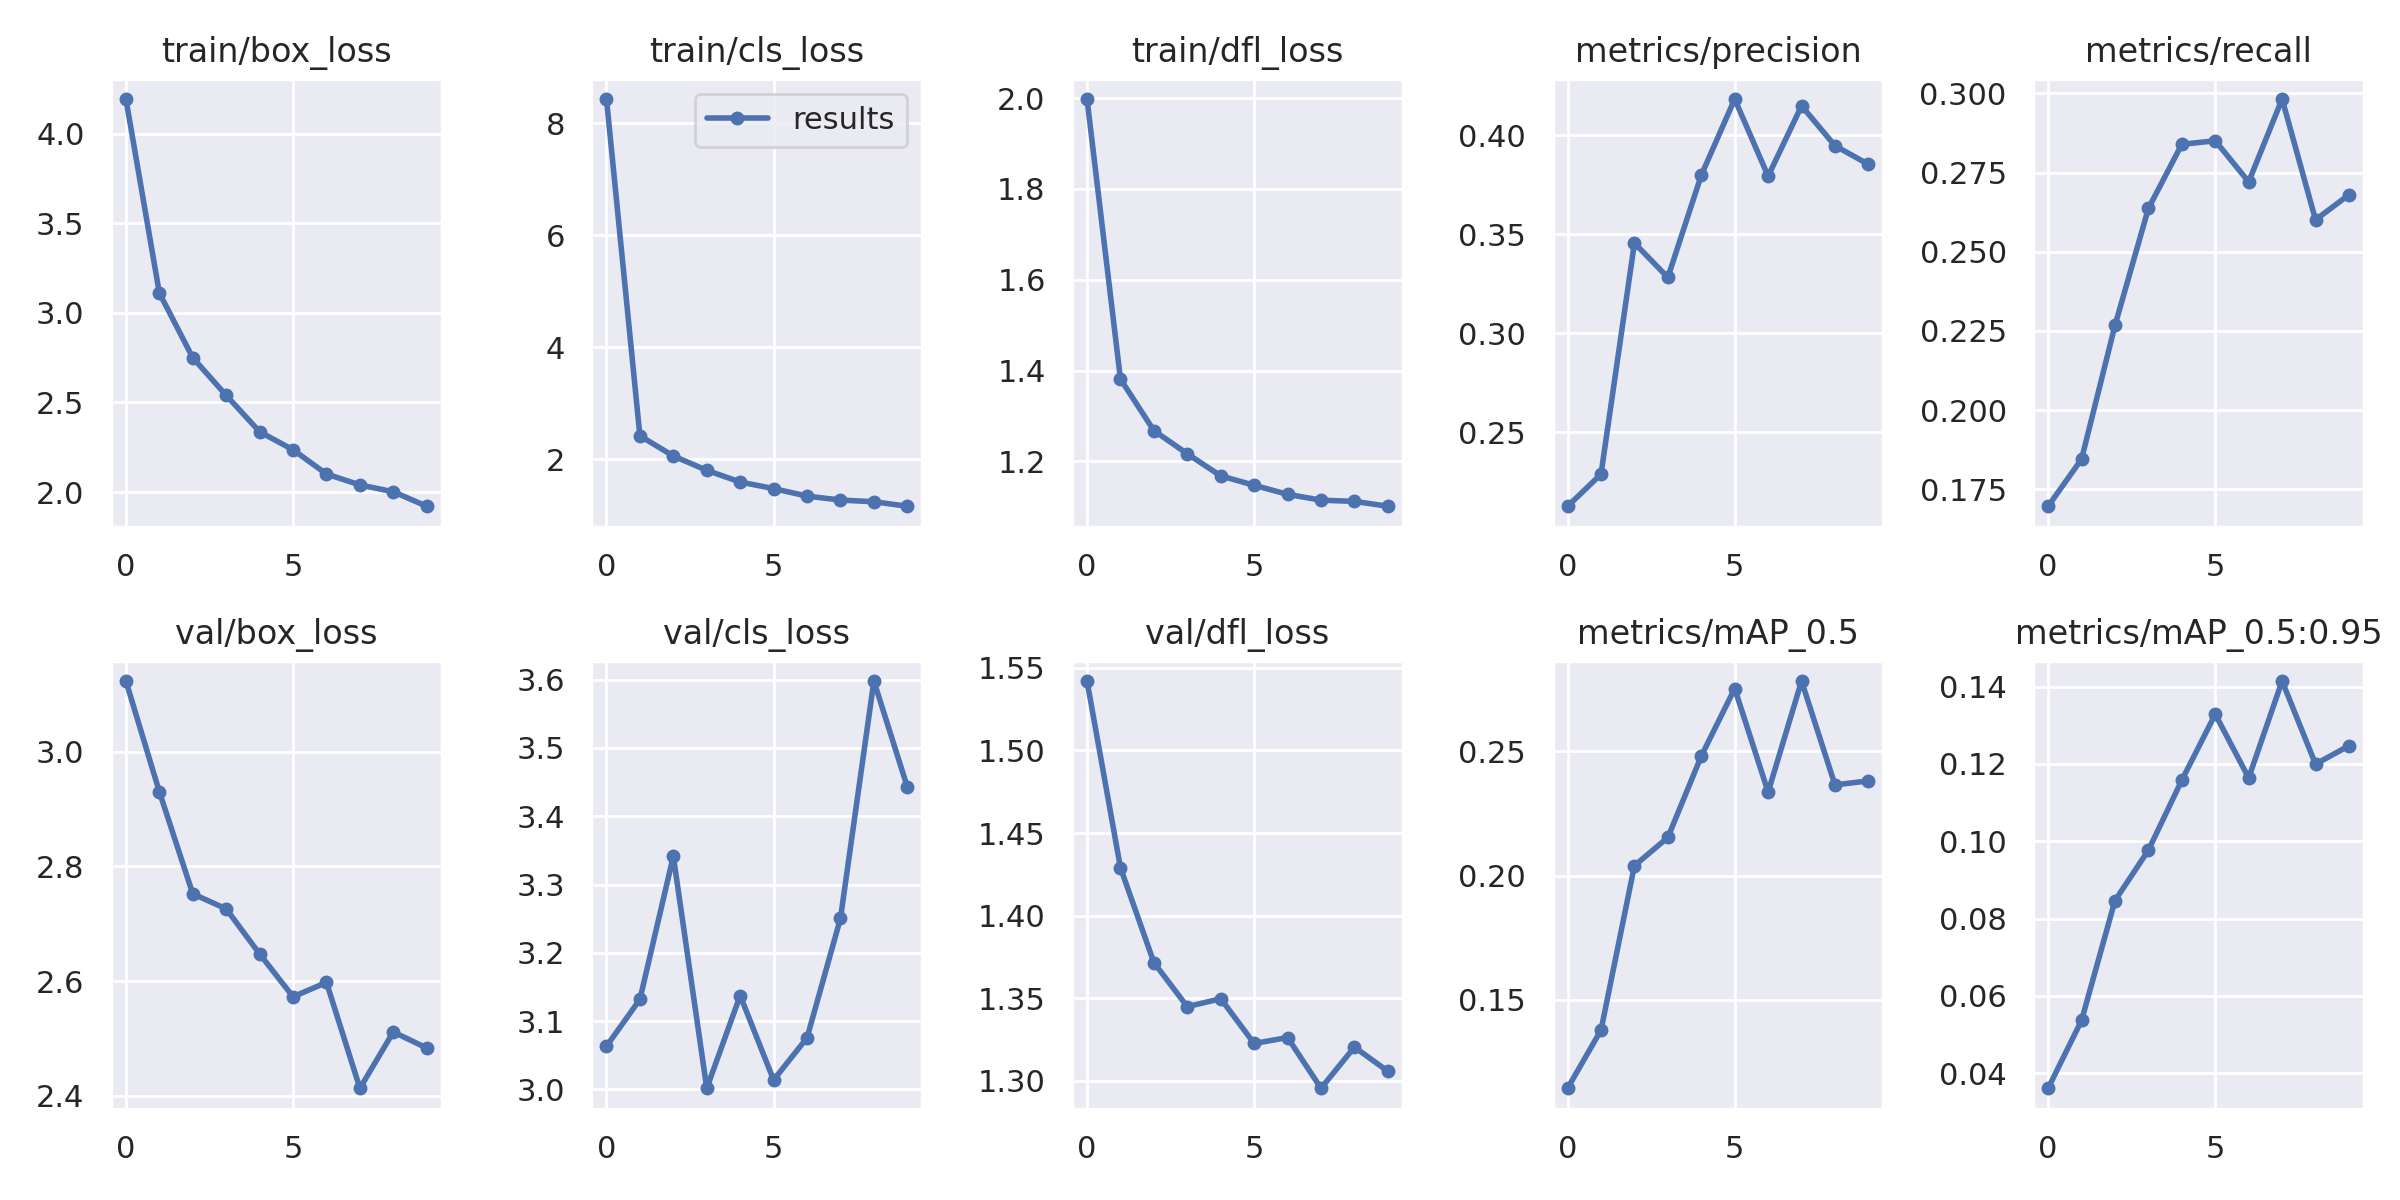

Data behind this chart, as committed beside it:
epoch, train/box_loss, train/cls_loss, train/dfl_loss, metrics/precision, metrics/recall, metrics/mAP_0.5, metrics/mAP_0.5:0.95, val/box_loss, val/cls_loss, val/dfl_loss, x/lr0, x/lr1, x/lr2
0, 4.193, 8.434, 1.998, 0.2128, 0.1696, 0.1145, 0.0361, 3.123, 3.063, 1.542, 0.07008, 0.003325, 0.003325
1, 3.111, 2.421, 1.381, 0.229, 0.1845, 0.1379, 0.05365, 2.93, 3.132, 1.429, 0.03942, 0.005999, 0.005999
2, 2.749, 2.062, 1.268, 0.3456, 0.2267, 0.2039, 0.08465, 2.752, 3.341, 1.372, 0.008101, 0.008013, 0.008013
3, 2.54, 1.806, 1.217, 0.3282, 0.2637, 0.2153, 0.09769, 2.726, 3.002, 1.345, 0.00703, 0.00703, 0.00703
4, 2.337, 1.597, 1.168, 0.3797, 0.2839, 0.248, 0.1158, 2.647, 3.138, 1.35, 0.00703, 0.00703, 0.00703
5, 2.236, 1.48, 1.148, 0.4182, 0.285, 0.2751, 0.1329, 2.573, 3.014, 1.323, 0.00604, 0.00604, 0.00604
6, 2.101, 1.346, 1.128, 0.3793, 0.2721, 0.2335, 0.1164, 2.598, 3.076, 1.326, 0.00505, 0.00505, 0.00505
7, 2.04, 1.275, 1.115, 0.4147, 0.2982, 0.2781, 0.1415, 2.413, 3.25, 1.296, 0.00406, 0.00406, 0.00406
8, 2.002, 1.245, 1.112, 0.3946, 0.2601, 0.2364, 0.12, 2.511, 3.598, 1.32, 0.00307, 0.00307, 0.00307
9, 1.921, 1.165, 1.101, 0.3852, 0.268, 0.238, 0.1247, 2.483, 3.443, 1.306, 0.00208, 0.00208, 0.00208
